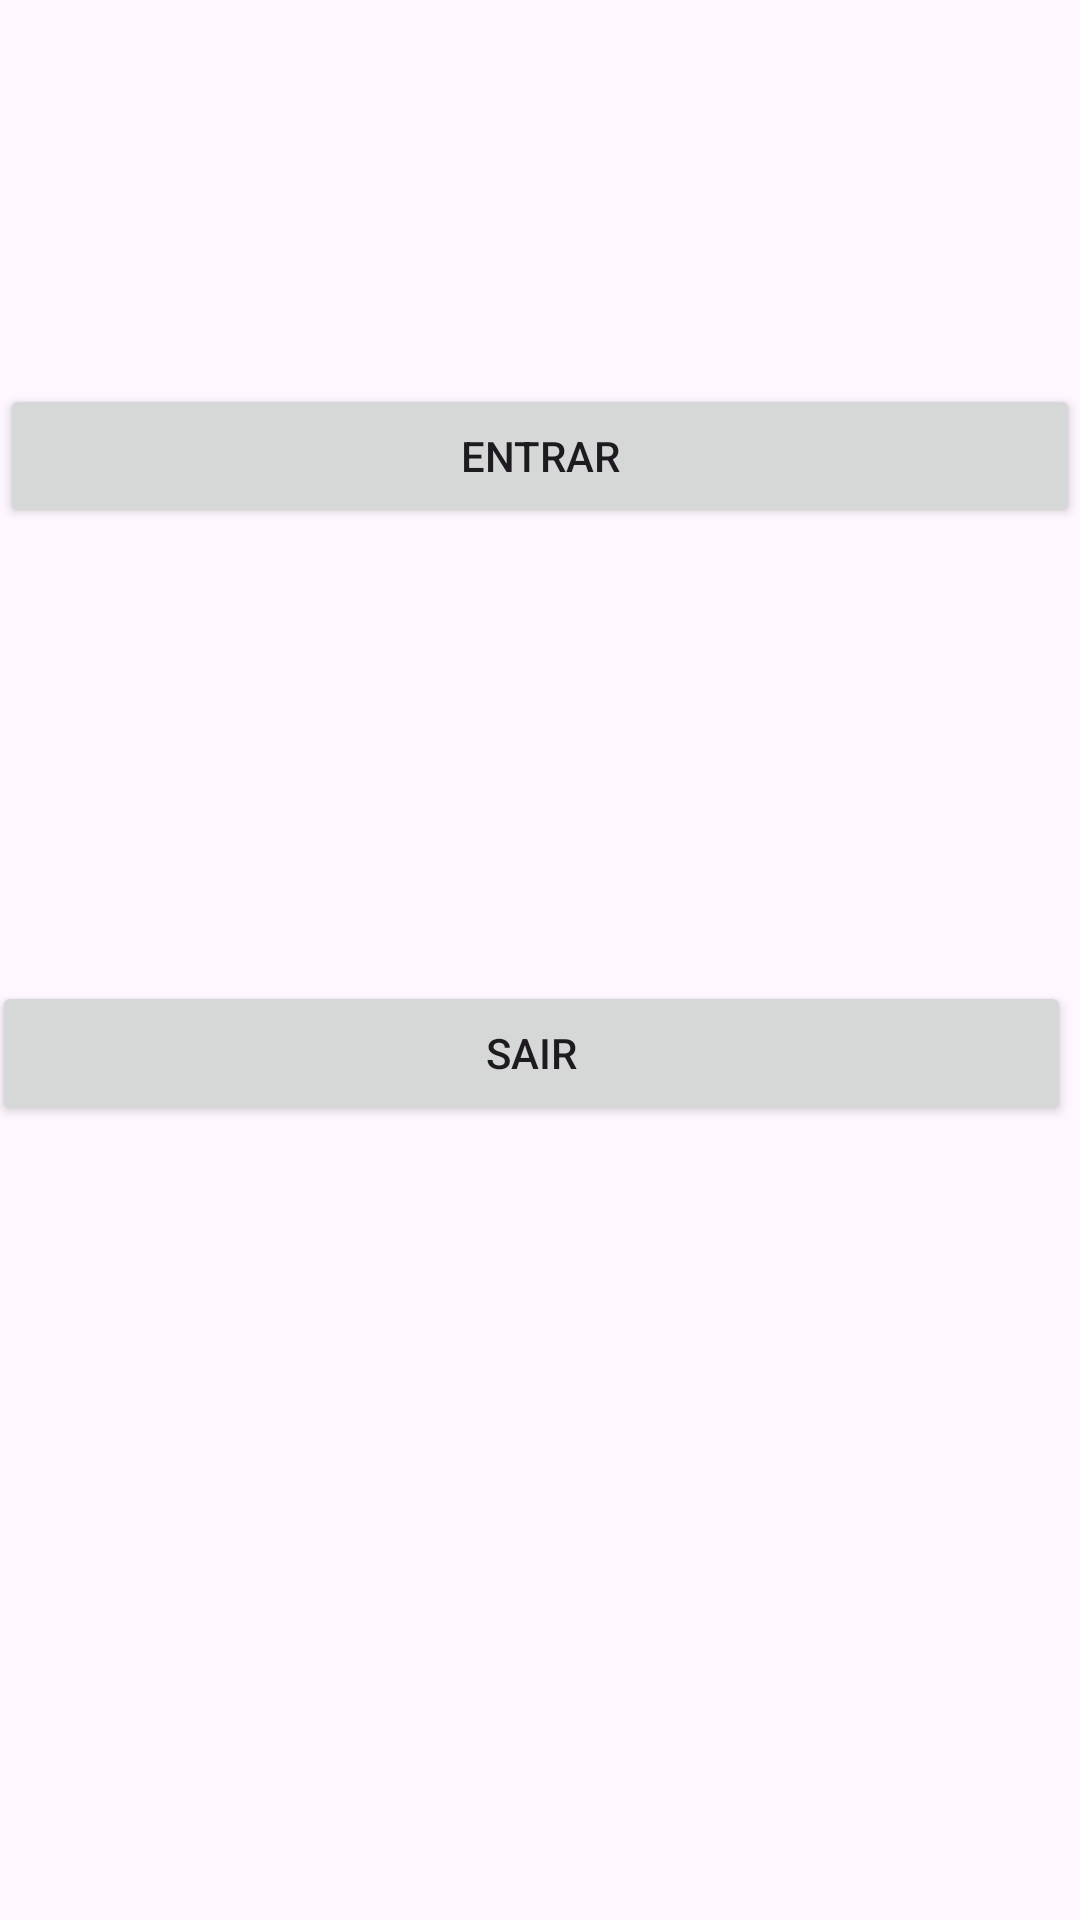

Android layout source for this screen:
<!-- AndroidManifest.xml: application theme Theme.SalarioFamilia -->
<!-- res/layout/activity_main.xml -->
<?xml version="1.0" encoding="utf-8"?>
<RelativeLayout xmlns:android="http://schemas.android.com/apk/res/android"
    xmlns:tools="http://schemas.android.com/tools"
    android:id="@+id/main"
    android:layout_width="match_parent"
    android:layout_height="match_parent"
    tools:context=".MainActivity">

    
    <ImageView
        android:id="@+id/imageView"
        android:layout_width="match_parent"
        android:layout_height="wrap_content"
        android:contentDescription="@string/logo"
        android:src="@drawable/img"
        android:scaleType="centerCrop"
        android:layout_alignParentTop="true"
        android:layout_alignParentStart="true"
        android:layout_alignParentEnd="true" />

    

    
    <Button
        android:id="@+id/buttonEntrar"
        android:layout_width="match_parent"
        android:layout_height="wrap_content"
        android:layout_below="@id/imageView"
        android:layout_alignParentStart="true"
        android:layout_alignParentEnd="true"
        android:layout_marginStart="0dp"
        android:layout_marginTop="128dp"
        android:layout_marginEnd="0dp"
        android:text="@string/entrar" />

    <Button
        android:id="@+id/buttonSair"
        android:layout_width="match_parent"
        android:layout_height="wrap_content"
        android:layout_below="@id/buttonEntrar"
        android:layout_alignParentStart="true"
        android:layout_alignParentEnd="true"
        android:layout_marginStart="-3dp"
        android:layout_marginTop="151dp"
        android:layout_marginEnd="3dp"
        android:text="@string/sair" />


</RelativeLayout>
<!-- resources referenced by this layout -->
<resources>
  <string name="entrar">Entrar</string>
  <string name="logo">logo</string>
  <string name="sair">Sair</string>
  <style name="Theme.SalarioFamilia" parent="Base.Theme.SalarioFamilia" />
  <style name="Base.Theme.SalarioFamilia" parent="Theme.Material3.DayNight.NoActionBar">
          
          
      </style>
</resources>
